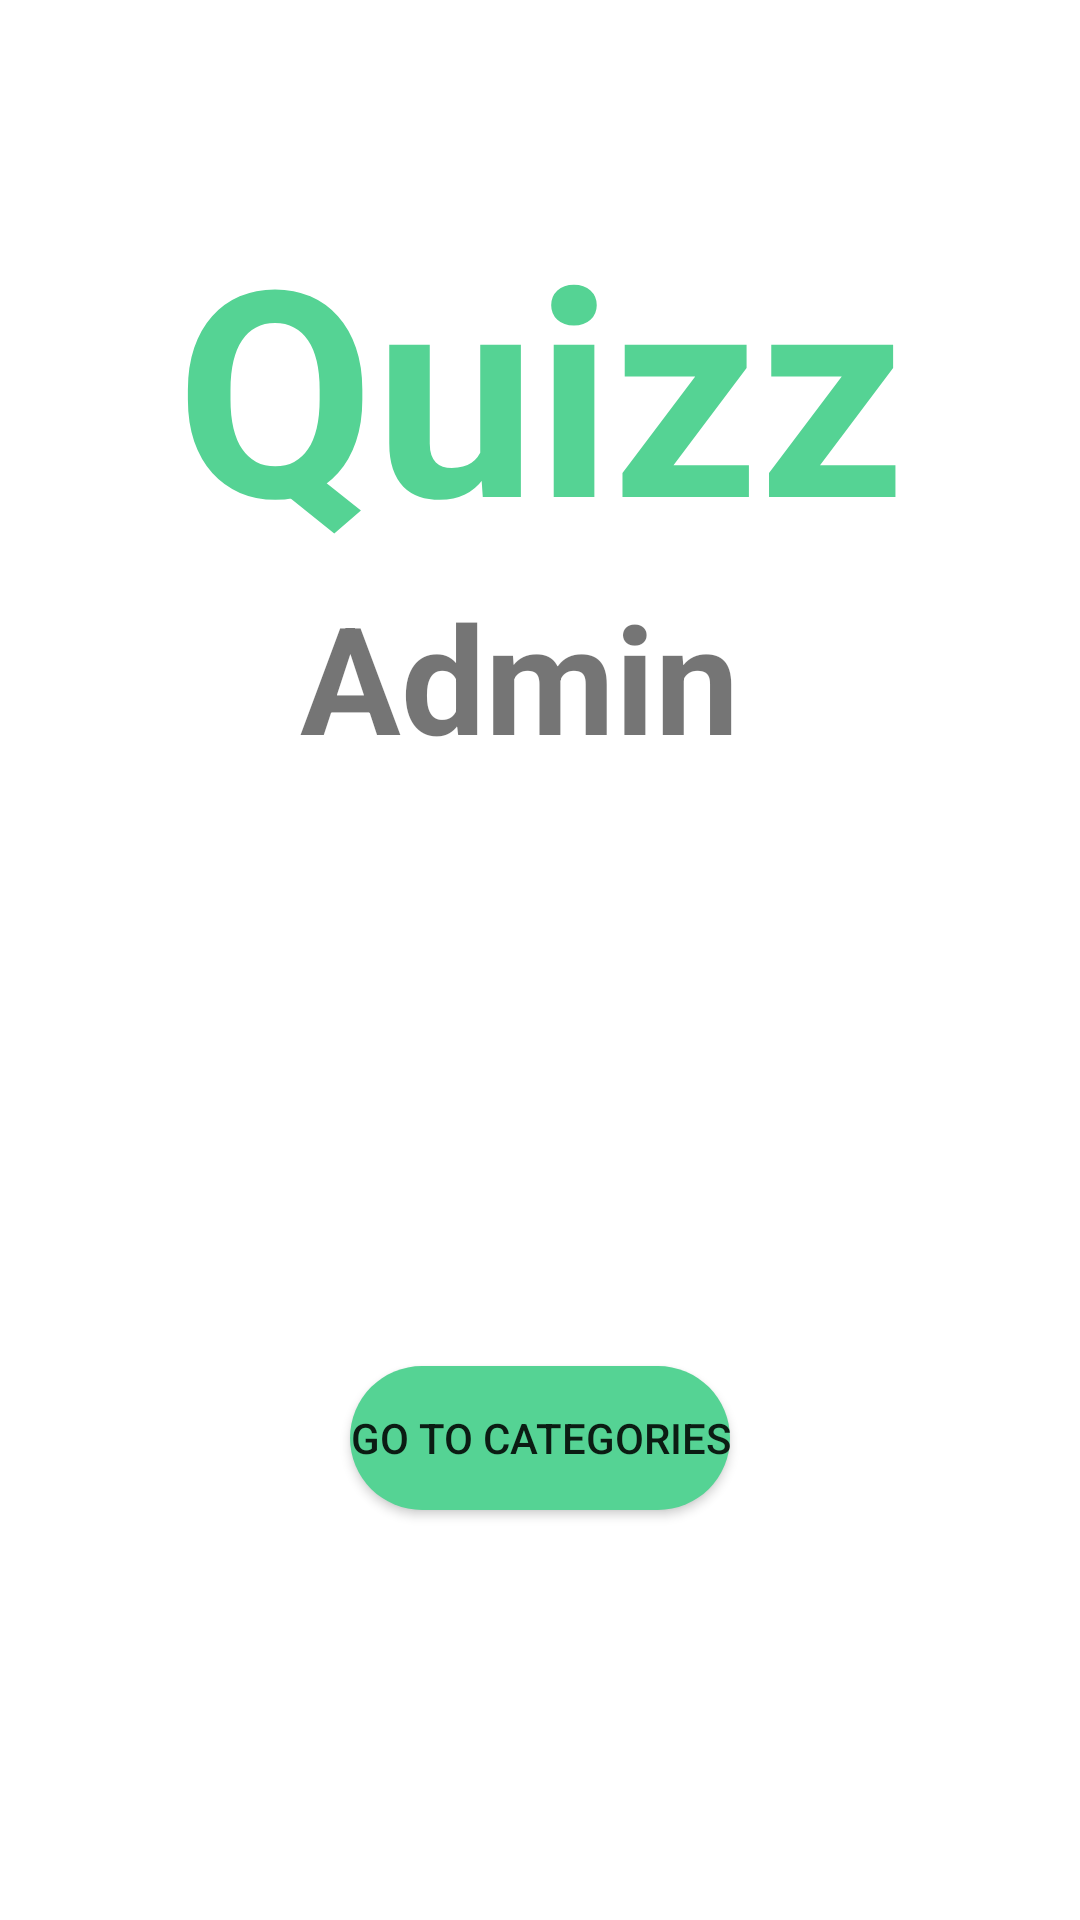

Layout XML and referenced resources for this Android screen:
<!-- AndroidManifest.xml: application theme Theme.QuizzAdmin -->
<!-- res/layout/activity_main.xml -->
<?xml version="1.0" encoding="utf-8"?>
<androidx.constraintlayout.widget.ConstraintLayout xmlns:android="http://schemas.android.com/apk/res/android"
    xmlns:app="http://schemas.android.com/apk/res-auto"
    xmlns:tools="http://schemas.android.com/tools"
    android:layout_width="match_parent"
    android:layout_height="match_parent"
    tools:context=".MainActivity"
    android:forceDarkAllowed="false">

    
    <TextView
        android:id="@+id/textView"
        android:layout_width="wrap_content"
        android:layout_height="wrap_content"
        android:layout_marginTop="64dp"
        android:text="Quizz"
        android:textColor="@color/purple_200"
        android:textSize="96sp"
        android:textStyle="bold"
        app:layout_constraintEnd_toEndOf="parent"
        app:layout_constraintHorizontal_bias="0.504"
        app:layout_constraintStart_toStartOf="parent"
        app:layout_constraintTop_toTopOf="parent" />

    
    <TextView
        android:id="@+id/textView2"
        android:layout_width="wrap_content"
        android:layout_height="wrap_content"
        android:layout_marginStart="100dp"
        android:layout_marginLeft="100dp"
        android:text="Admin"
        android:textSize="50sp"
        android:textStyle="bold"
        app:layout_constraintStart_toStartOf="parent"
        app:layout_constraintTop_toBottomOf="@+id/textView" />

    
    <Button
        android:id="@+id/goToCategories"
        android:layout_width="wrap_content"
        android:layout_height="wrap_content"
        android:background="@drawable/rounded_corners"
        android:elevation="1dp"
        android:text="Go to Categories"
        app:layout_constraintBottom_toBottomOf="parent"
        app:layout_constraintEnd_toEndOf="parent"
        app:layout_constraintStart_toStartOf="parent"
        app:layout_constraintTop_toBottomOf="@+id/textView2"
        app:layout_constraintVertical_bias="0.59000003" />
</androidx.constraintlayout.widget.ConstraintLayout>
<!-- resources referenced by this layout -->
<resources>
  <color name="purple_200">#55D394</color>
  <!-- drawable rounded_corners (drawable) -->
  <?xml version="1.0" encoding="utf-8"?>
  <shape android:shape="rectangle" xmlns:android="http://schemas.android.com/apk/res/android">
      
      <solid android:color="@color/purple_200"/>
      <corners android:radius="250dp"/>
  </shape>
  <style name="Theme.QuizzAdmin" parent="Theme.MaterialComponents.DayNight.NoActionBar">
          
          <item name="colorPrimary">@color/purple_500</item>
          <item name="colorPrimaryVariant">@color/purple_700</item>
          <item name="colorOnPrimary">@color/white</item>
          
          <item name="colorSecondary">@color/teal_200</item>
          <item name="colorSecondaryVariant">@color/teal_700</item>
          <item name="colorOnSecondary">@color/black</item>
          
          <item name="android:statusBarColor" tools:targetApi="l">?attr/colorPrimaryVariant</item>
          
      </style>
  <color name="purple_500">#55D394</color>
  <color name="purple_700">#55D394</color>
  <color name="white">#FFFFFFFF</color>
  <color name="teal_200">#55D394</color>
  <color name="teal_700">#55D394</color>
  <color name="black">#FF000000</color>
</resources>
